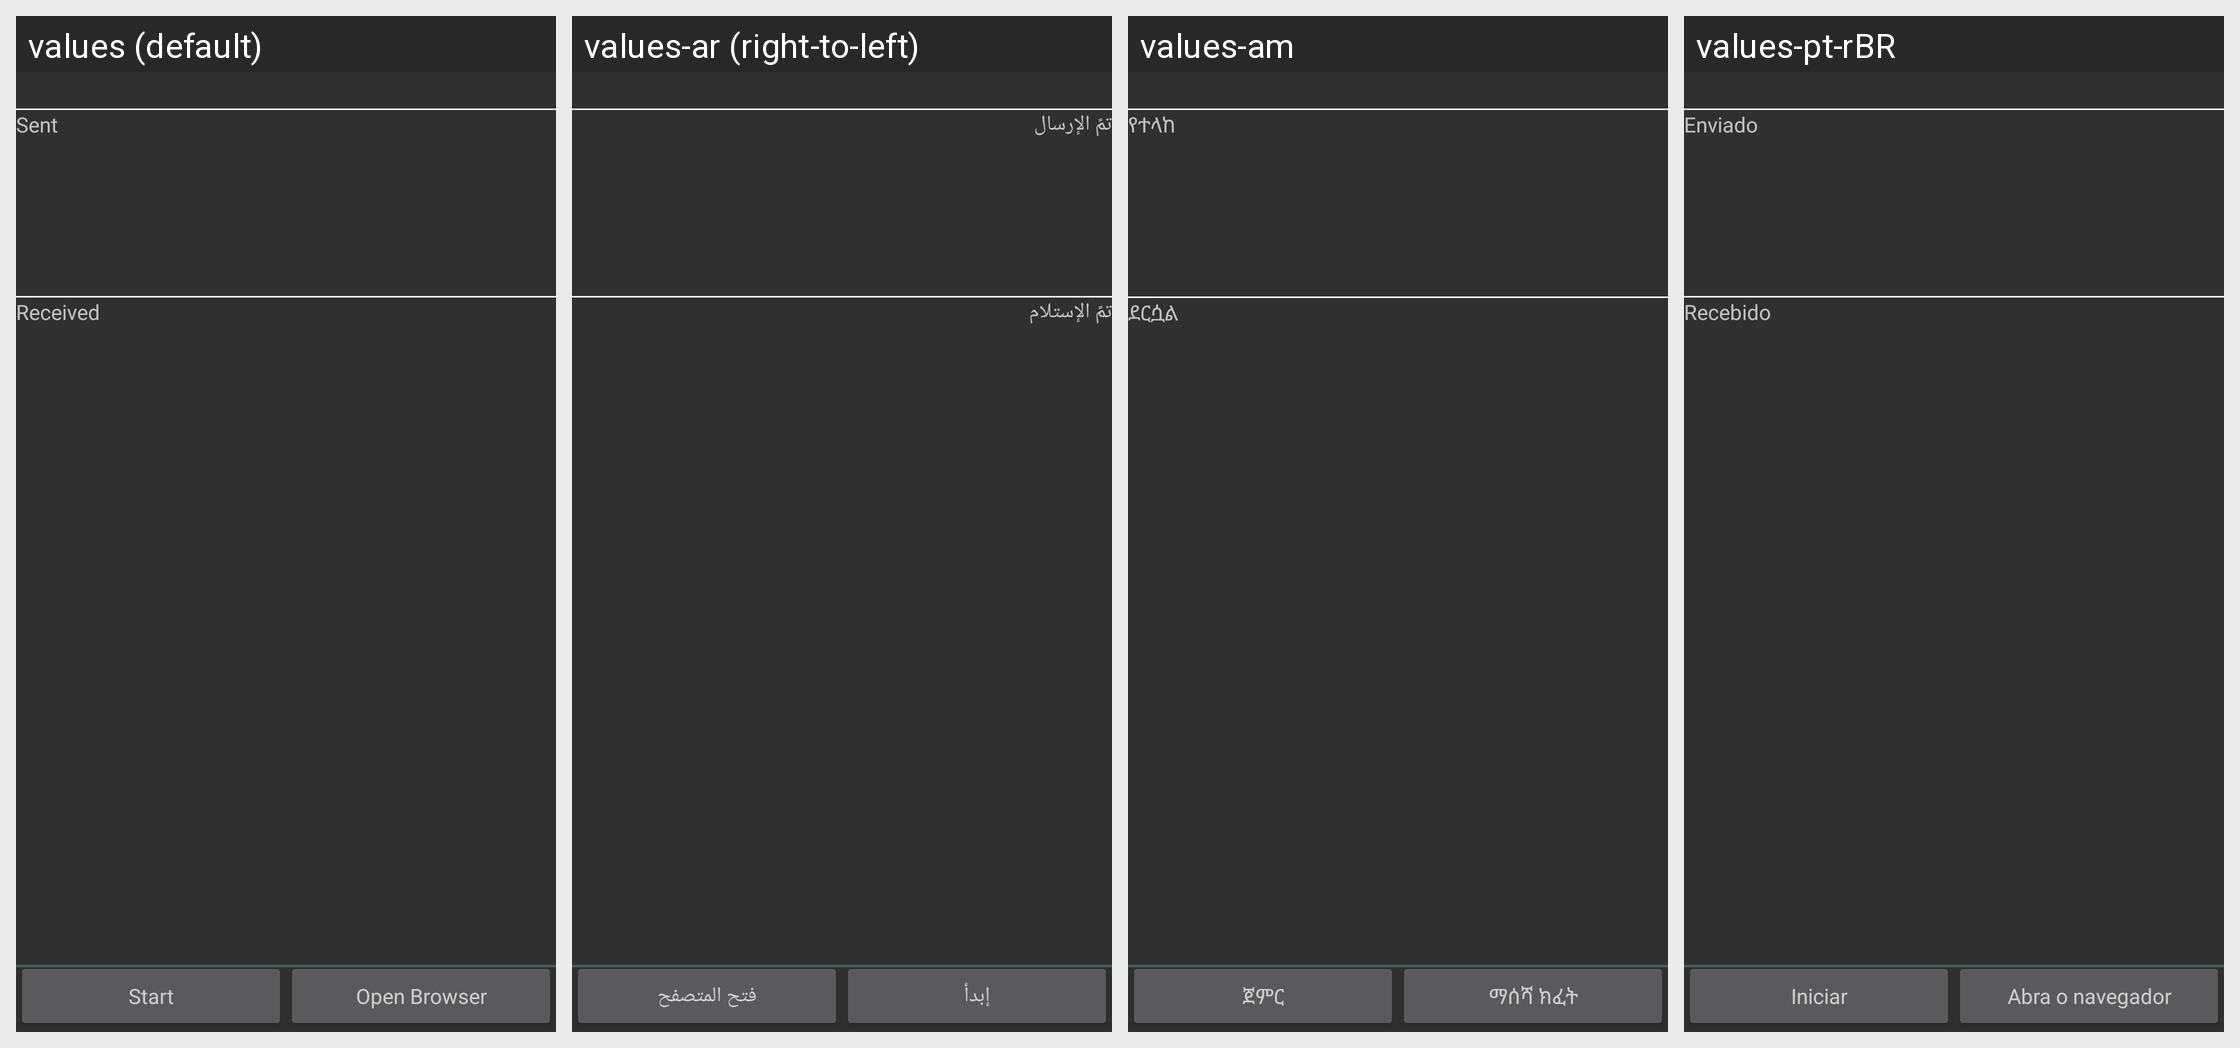

Here is an Android app screen in its default locale and in the app's own translations. Write out the translated-string differences for the strings that appear on this screen.
Android screen res/layout/main.xml rendered under 4 locales, left to right: values (default), values-ar (right-to-left), values-am, values-pt-rBR. Device: Nexus 5 (rendered at 1080×1920; each locale shown at half size, 540×960, under a caption strip naming it); theme Theme.Psiphon.
Other locales in the repository, not shown: values-az, values-be, values-bn, values-bo, values-de, values-el, values-es, values-fa, values-fa-rAF, values-fi, values-fr, values-ha, values-hi, values-hr, values-id, values-in, values-it, values-kk, values-km, values-kn, values-ko, values-ky, values-ml, values-mr, values-ms, values-my, values-nb, values-nl, values-om, values-pt, values-ru, values-sn, values-sw, values-tg, values-th, values-ti, values-tk, values-tr, values-uk, values-ur, values-uz, values-vi, values-zh, values-zh-rTW.
Strings drawn on this screen, with the default value and each locale's value (text and hints the layout hard-codes, and strings that could not be matched under every locale, appear in the picture but are not listed):

start
  values: Start
  values-ar: إبدأ
  values-am: ጀምር
  values-pt-rBR: Iniciar

label_sent
  values: Sent
  values-ar: تمً الإرسال
  values-am: የተላከ
  values-pt-rBR: Enviado

label_received
  values: Received
  values-ar: تمً الإستلام
  values-am: ደርሷል
  values-pt-rBR: Recebido
